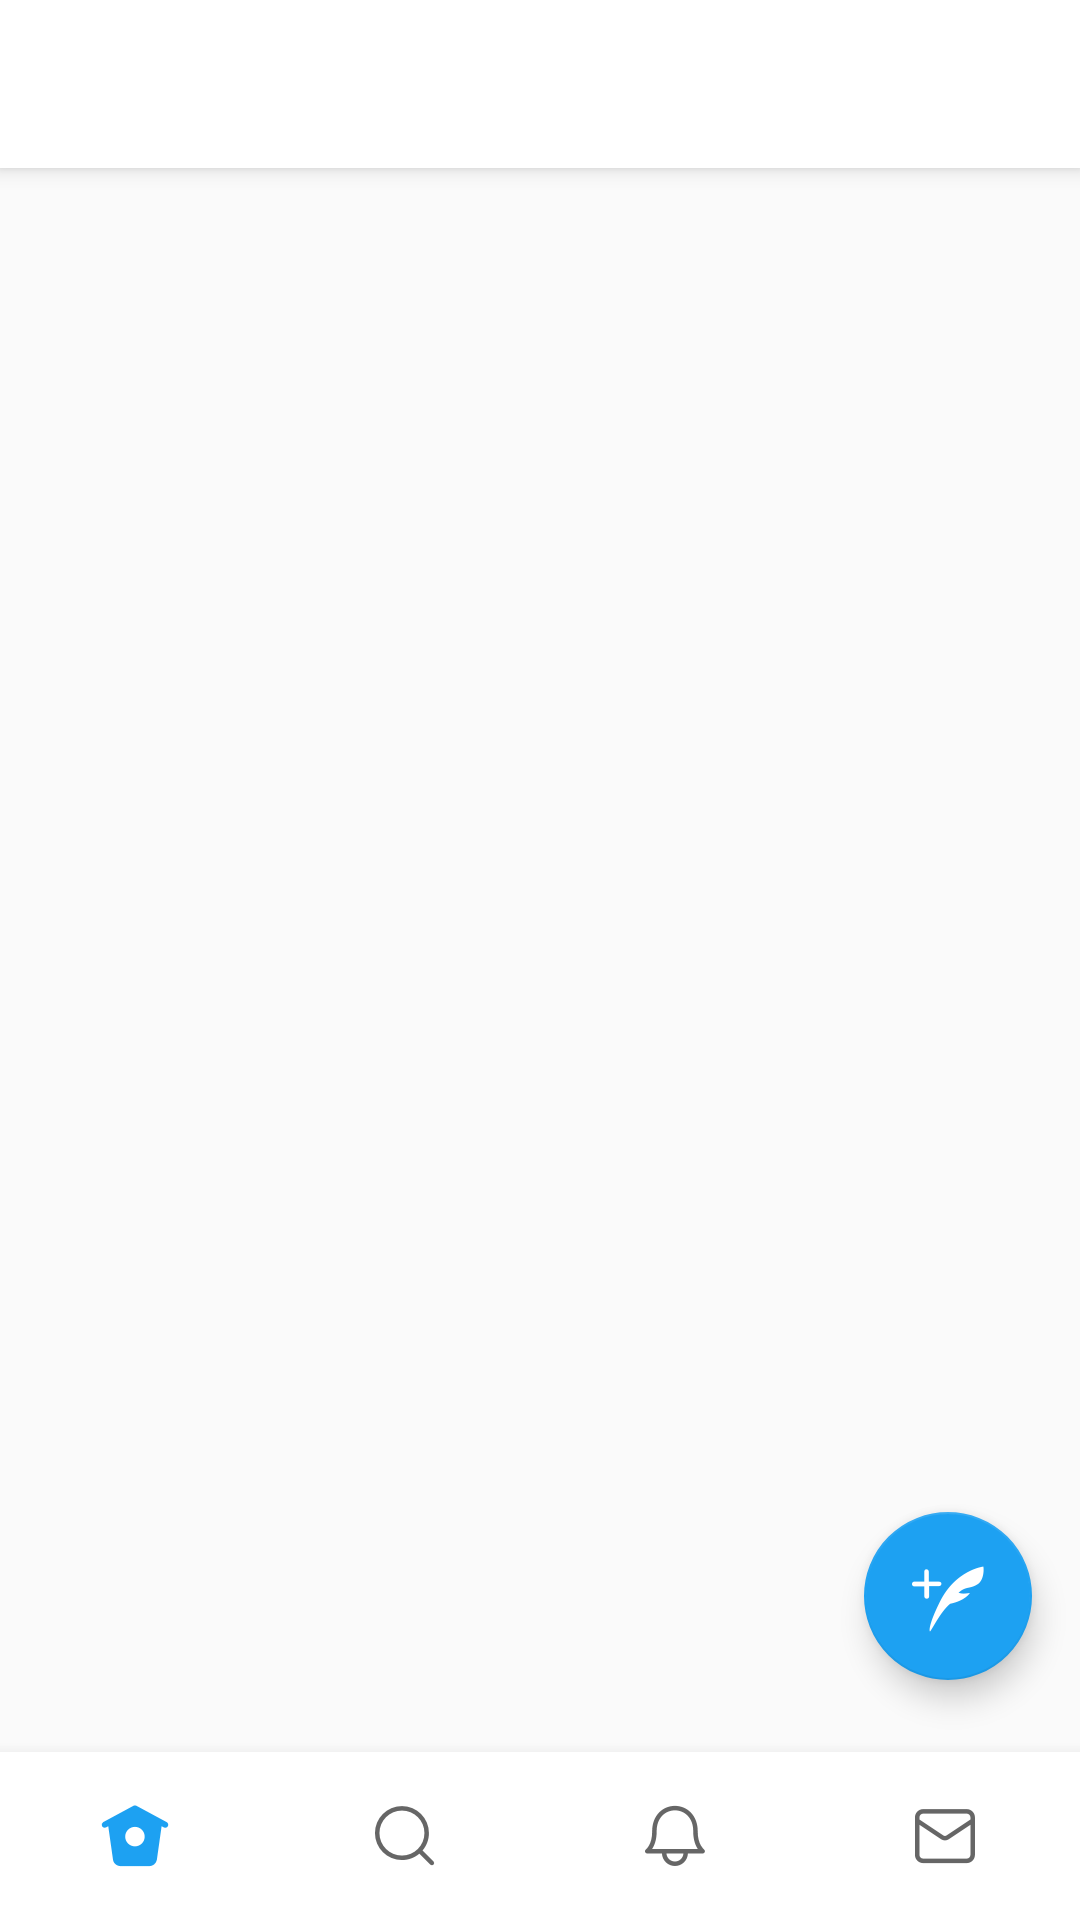

Here is an Android app screen rendered from its layout file. Give the layout XML and the strings, colors and styles it references.
<!-- AndroidManifest.xml: activity theme AppTheme -->
<!-- res/layout/activity_base.xml -->
<?xml version="1.0" encoding="utf-8"?>
<android.support.v4.widget.DrawerLayout xmlns:android="http://schemas.android.com/apk/res/android"
    xmlns:app="http://schemas.android.com/apk/res-auto"
    xmlns:tools="http://schemas.android.com/tools"
    android:id="@+id/drawer_layout"
    android:layout_width="match_parent"
    android:layout_height="match_parent"
    android:fitsSystemWindows="true"
    tools:openDrawer="start">

    <include
        layout="@layout/app_bar_base"
        android:layout_width="match_parent"
        android:layout_height="match_parent" />

    <android.support.design.widget.NavigationView
        android:id="@+id/nav_view"
        android:layout_width="wrap_content"
        android:layout_height="match_parent"
        android:background="@color/white"
        app:itemTextAppearance="@android:style/TextAppearance.DeviceDefault.Medium"
        android:layout_gravity="start"
        android:fitsSystemWindows="true"
        app:headerLayout="@layout/nav_header_base"
        app:menu="@menu/activity_base_drawer" />

</android.support.v4.widget.DrawerLayout>
<!-- res/layout/app_bar_base.xml (included above) -->
<?xml version="1.0" encoding="utf-8"?>
<android.support.design.widget.CoordinatorLayout xmlns:android="http://schemas.android.com/apk/res/android"
    xmlns:app="http://schemas.android.com/apk/res-auto"
    xmlns:tools="http://schemas.android.com/tools"
    android:layout_width="match_parent"
    android:layout_height="match_parent"
    tools:context=".modules.base.BaseActivity">

    <android.support.design.widget.AppBarLayout
        android:layout_width="match_parent"
        android:layout_height="wrap_content"
        android:theme="@style/AppTheme.AppBarOverlay">

        <android.support.v7.widget.Toolbar
            android:id="@+id/toolbar"
            android:layout_width="match_parent"
            android:layout_height="?attr/actionBarSize"
            app:theme="@style/AppTheme"
            android:background="@color/white"
            app:popupTheme="@style/AppTheme.PopupOverlay" />

    </android.support.design.widget.AppBarLayout>

    <include layout="@layout/content_base" />

    <android.support.design.widget.FloatingActionButton
        android:id="@+id/fab"
        android:layout_width="wrap_content"
        android:layout_height="wrap_content"
        android:layout_marginBottom="80sp"
        android:layout_marginRight="@dimen/fab_margin"
        android:layout_gravity="bottom|end"
        app:srcCompat="@drawable/ic_stat_compose" />


    <android.support.design.widget.BottomNavigationView
        android:id="@+id/navigationView"
        android:layout_gravity="bottom"
        android:layout_width="fill_parent"
        android:layout_height="wrap_content"
        android:layout_marginEnd="0dp"
        android:layout_marginStart="0dp"
        android:background="?android:attr/windowBackground"
        app:itemBackground="@color/white"
        app:itemTextColor="@color/colorAccent"
        app:labelVisibilityMode="unlabeled"
        app:menu="@menu/navigation"/>

</android.support.design.widget.CoordinatorLayout>
<!-- res/layout/nav_header_base.xml (included above) -->
<?xml version="1.0" encoding="utf-8"?>
<LinearLayout xmlns:android="http://schemas.android.com/apk/res/android"
    xmlns:app="http://schemas.android.com/apk/res-auto"
    android:layout_width="match_parent"
    android:layout_height="@dimen/nav_header_height"
    android:padding="20sp"
    android:gravity="bottom"
    android:orientation="vertical"
    android:theme="@style/ThemeOverlay.AppCompat.Dark">

    <ImageView
        android:id="@+id/imageView"
        android:layout_width="70sp"
        android:layout_height="70sp"
        android:paddingTop="@dimen/nav_header_vertical_spacing"
        android:contentDescription="@string/nav_header_desc"
        app:srcCompat="@drawable/ic_directshare_single" />

    <TextView
        android:textStyle="bold"
        android:layout_width="match_parent"
        android:layout_height="wrap_content"
        android:layout_marginTop="10sp"
        android:text="@string/nav_header_title"
        android:textAppearance="@style/TextAppearance.AppCompat.Body1"
        android:textColor="@color/black"
        android:textSize="20sp" />

    <TextView
        android:id="@+id/textView"
        android:layout_width="wrap_content"
        android:layout_height="wrap_content"
        android:layout_marginTop="5sp"
        android:text="@string/nav_header_subtitle"
        android:textColor="@color/grey"
        android:textSize="16sp" />

    <LinearLayout
        android:layout_width="match_parent"
        android:layout_height="wrap_content"
        android:layout_marginTop="15sp">

        <TextView
            android:textStyle="bold"
            android:layout_width="wrap_content"
            android:layout_height="wrap_content"
            android:layout_marginLeft="5sp"
            android:text="0"
            android:textColor="@color/black"
            android:textSize="16sp" />
        <TextView
            android:layout_width="wrap_content"
            android:layout_height="wrap_content"
            android:layout_marginLeft="5sp"
            android:text="Following"
            android:textColor="@color/grey"
            android:textSize="16sp" />
        <TextView
            android:textStyle="bold"
            android:layout_width="wrap_content"
            android:layout_height="wrap_content"
            android:layout_marginLeft="15sp"
            android:text="0"
            android:textColor="@color/black"
            android:textSize="16sp" />
        <TextView
            android:layout_width="wrap_content"
            android:layout_height="wrap_content"
            android:layout_marginLeft="5sp"
            android:text="Followers"
            android:textColor="@color/grey"
            android:textSize="16sp" />
    </LinearLayout>


</LinearLayout>
<!-- res/layout/content_base.xml (included above) -->
<?xml version="1.0" encoding="utf-8"?>
<FrameLayout xmlns:android="http://schemas.android.com/apk/res/android"

    android:id="@+id/mainFrameLayout"
    android:layout_width="match_parent"
    android:layout_height="match_parent"></FrameLayout>
<!-- resources referenced by this layout -->
<resources>
  <color name="black">#000000</color>
  <color name="colorAccent">#1DA1F2</color>
  <color name="grey">#878789</color>
  <color name="white">#FFFFFF</color>
  <dimen name="fab_margin">16dp</dimen>
  <dimen name="nav_header_height">250sp</dimen>
  <dimen name="nav_header_vertical_spacing">8dp</dimen>
  <!-- drawable ic_stat_compose: png bitmap (drawable, 1049 bytes) -->
  <string name="nav_header_desc">Navigation header</string>
  <string name="nav_header_subtitle">\@mukneprasad</string>
  <string name="nav_header_title">Prasad Mukne</string>
  <style name="AppTheme" parent="Theme.AppCompat.Light.NoActionBar">
          
          <item name="colorPrimary">@color/colorPrimary</item>
          <item name="colorPrimaryDark">@color/colorPrimaryDark</item>
          <item name="colorAccent">@color/colorAccent</item>
          <item name="drawerArrowStyle">@style/DrawerIconStyle</item>
          <item name="actionMenuTextColor">@android:color/black</item>
      </style>
  <style name="AppTheme.AppBarOverlay" parent="ThemeOverlay.AppCompat.Dark.ActionBar" />
  <style name="AppTheme.PopupOverlay" parent="ThemeOverlay.AppCompat.Light" />
  <color name="colorPrimary">#1DA1F2</color>
  <color name="colorPrimaryDark">#878789</color>
  <style name="DrawerIconStyle" parent="Widget.AppCompat.DrawerArrowToggle">
          <item name="color">@color/colorAccent</item>
      </style>
</resources>
